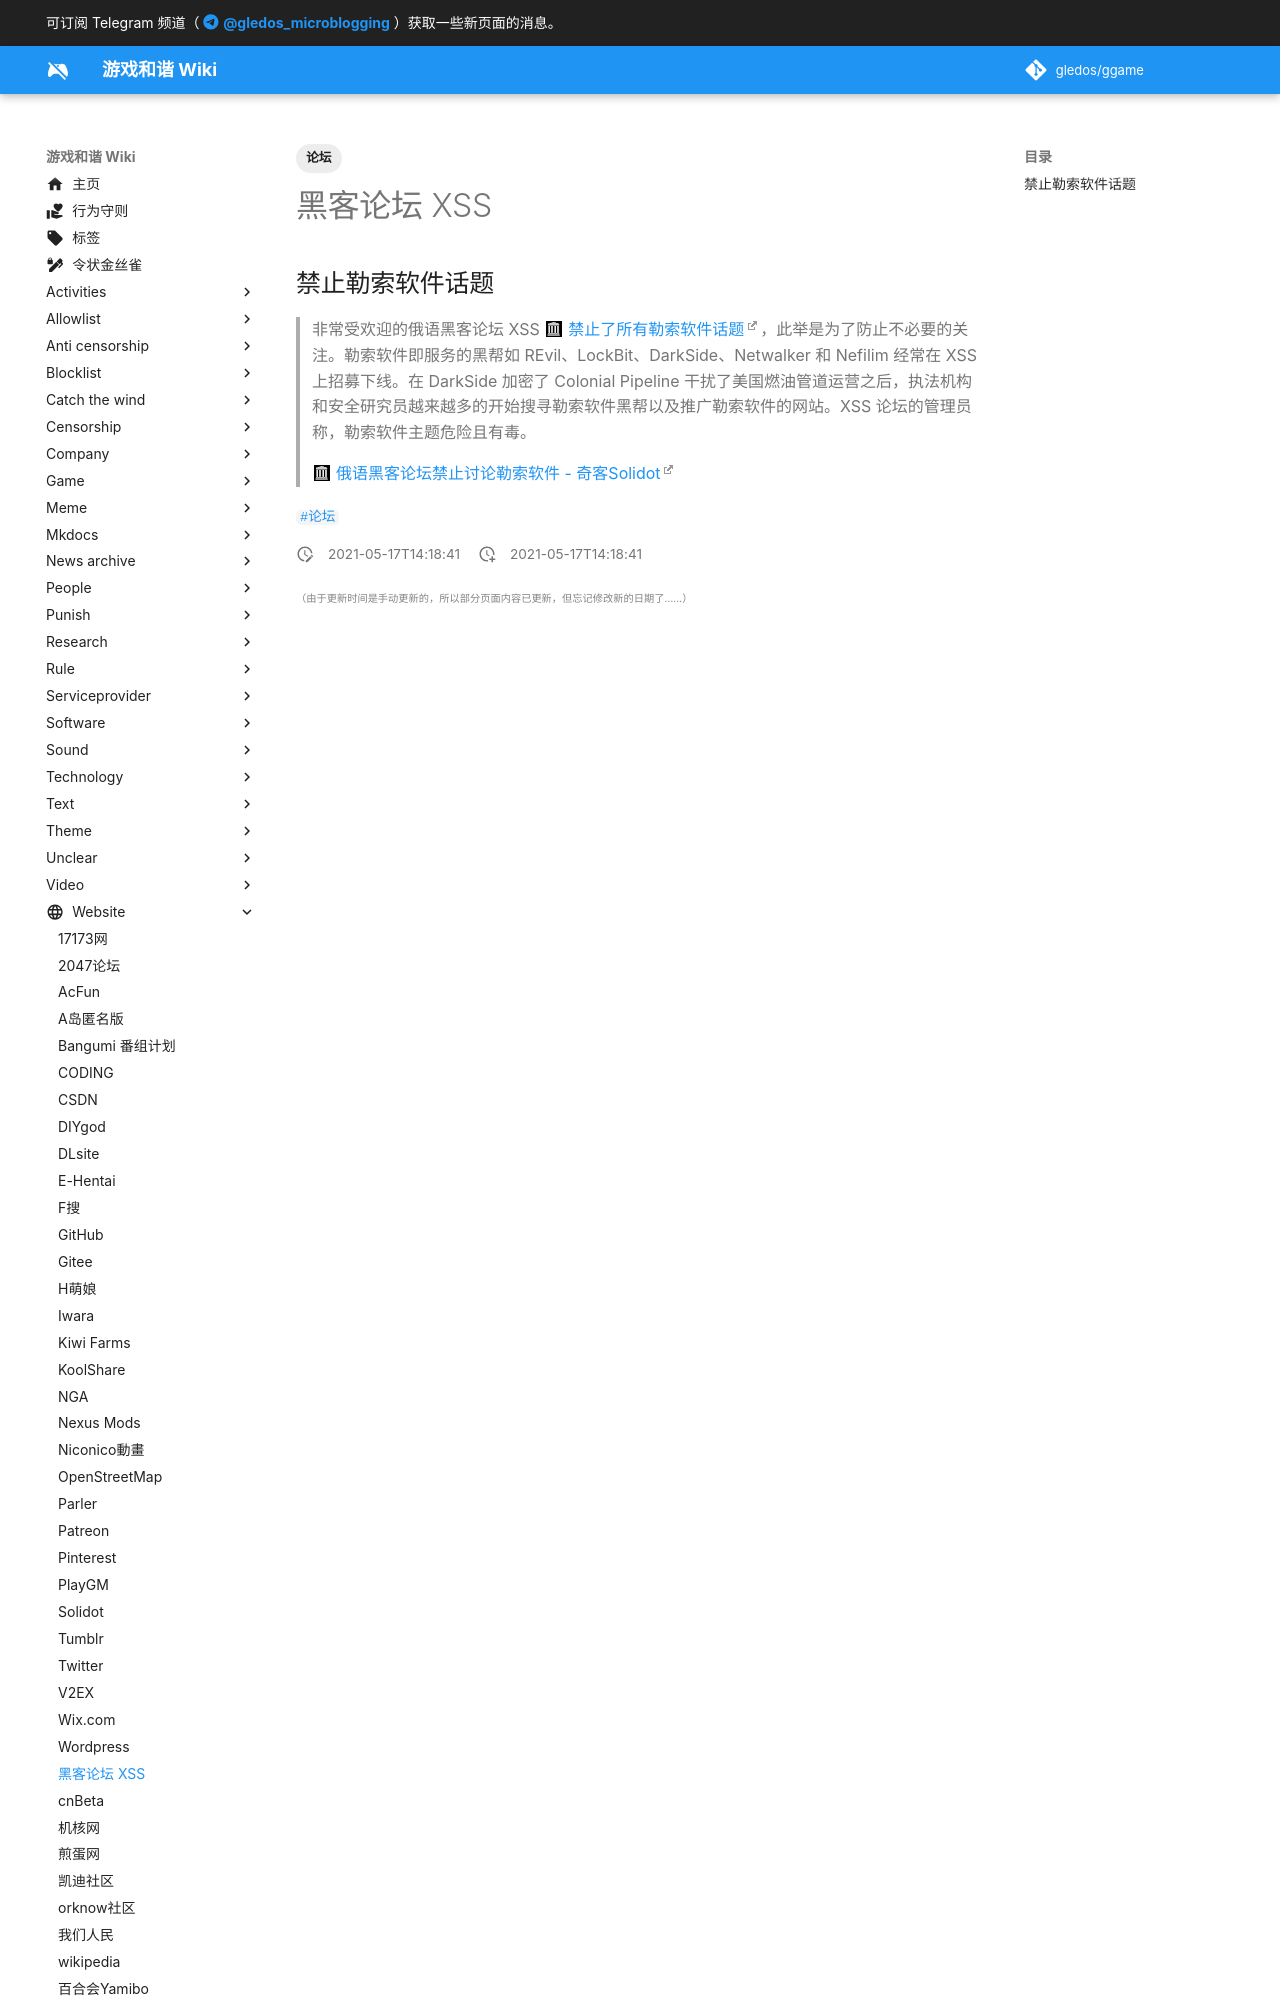

repository: gledos/ggame · page: website/XSS_forum.html · generator: mkdocs

---
title: 黑客论坛 XSS
description:
published: true
date: "2021-05-17T14:18:41"
tags:
- 论坛
editor: markdown
dateCreated: "2021-05-17T14:18:41"
---

## 禁止勒索软件话题

> 非常受欢迎的俄语黑客论坛 XSS [禁止了所有勒索软件话题](https://web.archive.org/web/20210516023525/https://www.bleepingcomputer.com/news/security/popular-russian-hacking-forum-xss-bans-all-ransomware-topics/)，此举是为了防止不必要的关注。勒索软件即服务的黑帮如 REvil、LockBit、DarkSide、Netwalker 和 Nefilim 经常在 XSS 上招募下线。在 DarkSide 加密了 Colonial Pi
